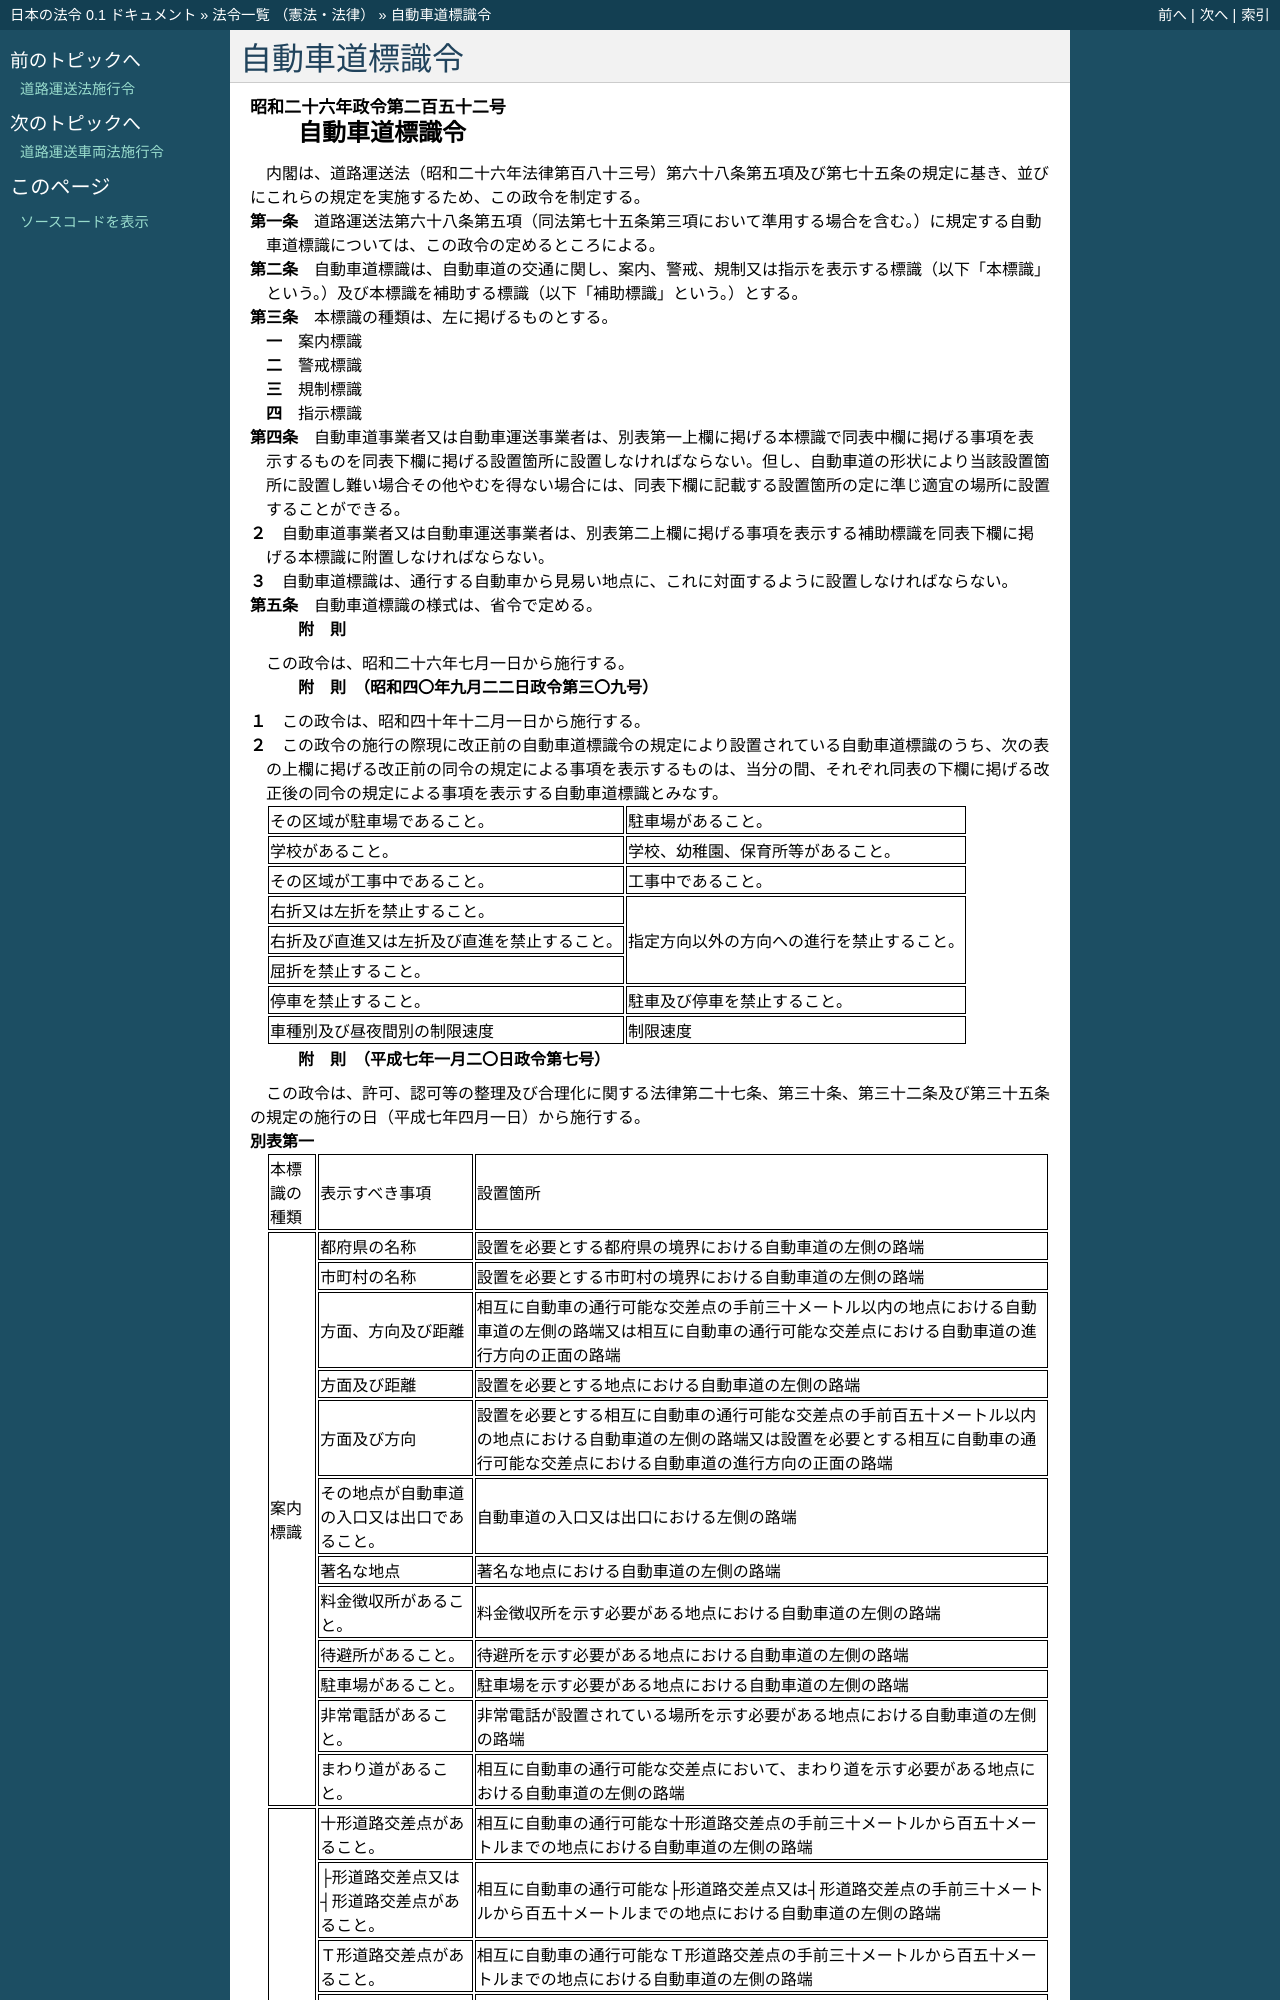

repository: ledmonster/japanese-law · page: doc/326/326CO0000000252_19950401_407CO0000000007.html · generator: sphinx

.. _326CO0000000252_19950401_407CO0000000007:

:orphan:

==============
自動車道標識令
==============

.. raw:: html
    
    
    <main id="contentsLaw" class="active">
    <div id="innerDocument" class="active">
    
    
    
    
    <div style="margin-bottom: 12px;">
    <div id="lawTitleNo" style="font-size: 1.067rem; font-weight: bold;" class="_shokanBoxParent">昭和二十六年政令第二百五十二号<div class="_shokanBox"></div>
    <div class="_inyoBox" id="_inyo_"></div>
    </div>
    <div id="lawTitle" style="margin-left: 3rem; font-size: 1.5rem; font-weight: bold; line-height: 1.25em;" class="_shokanBoxParent">
    <span data-xpath="">自動車道標識令</span><div class="_shokanBox" id="_shokan_"><div class="_shokanBtnIcons"></div></div>
    <div class="_inyoBox" id="_inyo_"></div>
    </div>
    </div><section id="EnactStatement" class="active EnactStatement"><div class="_div_EnactStatement _shokanBoxParent" style="text-indent: 1em;">
    <span data-xpath="">内閣は、道路運送法（昭和二十六年法律第百八十三号）第六十八条第五項及び第七十五条の規定に基き、並びにこれらの規定を実施するため、この政令を制定する。</span><div class="_shokanBox" id="_shokan_"><div class="_shokanBtnIcons"></div></div>
    <div class="_inyoBox" id="_inyo_"></div>
    </div></section><section id="MainProvision" class="active MainProvision"><section id="" class="active Article"><div style="margin-left: 1em; text-indent: -1em;" id="" class="_div_ArticleTitle _shokanBoxParent">
    <span style="font-weight: bold;">第一条</span>　<span data-xpath="">道路運送法第六十八条第五項（同法第七十五条第三項において準用する場合を含む。）に規定する自動車道標識については、この政令の定めるところによる。</span><div class="_shokanBox" id="_shokan_"><div class="_shokanBtnIcons"></div></div>
    <div class="_inyoBox" id="_inyo_"></div>
    </div></section><section id="" class="active Article"><div style="margin-left: 1em; text-indent: -1em;" id="" class="_div_ArticleTitle _shokanBoxParent">
    <span style="font-weight: bold;">第二条</span>　<span data-xpath="">自動車道標識は、自動車道の交通に関し、案内、警戒、規制又は指示を表示する標識（以下「本標識」という。）及び本標識を補助する標識（以下「補助標識」という。）とする。</span><div class="_shokanBox" id="_shokan_"><div class="_shokanBtnIcons"></div></div>
    <div class="_inyoBox" id="_inyo_"></div>
    </div></section><section id="" class="active Article"><div style="margin-left: 1em; text-indent: -1em;" id="" class="_div_ArticleTitle _shokanBoxParent">
    <span style="font-weight: bold;">第三条</span>　<span data-xpath="">本標識の種類は、左に掲げるものとする。</span><div class="_shokanBox" id="_shokan_"><div class="_shokanBtnIcons"></div></div>
    <div class="_inyoBox" id="_inyo_"></div>
    </div>
    <div id="" style="margin-left: 2em; text-indent: -1em;" class="_div_ItemSentence _shokanBoxParent">
    <span style="font-weight: bold;">一</span>　<span data-xpath="">案内標識</span><div class="_shokanBox" id="_shokan_"><div class="_shokanBtnIcons"></div></div>
    <div class="_inyoBox" id="_inyo_"></div>
    </div>
    <div id="" style="margin-left: 2em; text-indent: -1em;" class="_div_ItemSentence _shokanBoxParent">
    <span style="font-weight: bold;">二</span>　<span data-xpath="">警戒標識</span><div class="_shokanBox" id="_shokan_"><div class="_shokanBtnIcons"></div></div>
    <div class="_inyoBox" id="_inyo_"></div>
    </div>
    <div id="" style="margin-left: 2em; text-indent: -1em;" class="_div_ItemSentence _shokanBoxParent">
    <span style="font-weight: bold;">三</span>　<span data-xpath="">規制標識</span><div class="_shokanBox" id="_shokan_"><div class="_shokanBtnIcons"></div></div>
    <div class="_inyoBox" id="_inyo_"></div>
    </div>
    <div id="" style="margin-left: 2em; text-indent: -1em;" class="_div_ItemSentence _shokanBoxParent">
    <span style="font-weight: bold;">四</span>　<span data-xpath="">指示標識</span><div class="_shokanBox" id="_shokan_"><div class="_shokanBtnIcons"></div></div>
    <div class="_inyoBox" id="_inyo_"></div>
    </div></section><section id="" class="active Article"><div style="margin-left: 1em; text-indent: -1em;" id="" class="_div_ArticleTitle _shokanBoxParent">
    <span style="font-weight: bold;">第四条</span>　<span data-xpath="">自動車道事業者又は自動車運送事業者は、別表第一上欄に掲げる本標識で同表中欄に掲げる事項を表示するものを同表下欄に掲げる設置箇所に設置しなければならない。</span><span data-xpath="">但し、自動車道の形状により当該設置箇所に設置し難い場合その他やむを得ない場合には、同表下欄に記載する設置箇所の定に準じ適宜の場所に設置することができる。</span><div class="_shokanBox" id="_shokan_"><div class="_shokanBtnIcons"></div></div>
    <div class="_inyoBox" id="_inyo_"></div>
    </div>
    <div style="margin-left: 1em; text-indent: -1em;" class="_div_ParagraphSentence _shokanBoxParent">
    <span style="font-weight: bold;">２</span>　<span data-xpath="">自動車道事業者又は自動車運送事業者は、別表第二上欄に掲げる事項を表示する補助標識を同表下欄に掲げる本標識に附置しなければならない。</span><div class="_shokanBox" id="_shokan_"><div class="_shokanBtnIcons"></div></div>
    <div class="_inyoBox" id="_inyo_"></div>
    </div>
    <div style="margin-left: 1em; text-indent: -1em;" class="_div_ParagraphSentence _shokanBoxParent">
    <span style="font-weight: bold;">３</span>　<span data-xpath="">自動車道標識は、通行する自動車から見易い地点に、これに対面するように設置しなければならない。</span><div class="_shokanBox" id="_shokan_"><div class="_shokanBtnIcons"></div></div>
    <div class="_inyoBox" id="_inyo_"></div>
    </div></section><section id="" class="active Article"><div style="margin-left: 1em; text-indent: -1em;" id="" class="_div_ArticleTitle _shokanBoxParent">
    <span style="font-weight: bold;">第五条</span>　<span data-xpath="">自動車道標識の様式は、省令で定める。</span><div class="_shokanBox" id="_shokan_"><div class="_shokanBtnIcons"></div></div>
    <div class="_inyoBox" id="_inyo_"></div>
    </div></section></section><section id="" class="active SupplProvision"><div class="_div_SupplProvisionLabel SupplProvisionLabel _shokanBoxParent" style="margin-bottom: 10px; margin-left: 3em; font-weight: bold;">
    <span data-xpath="">附　則</span><div class="_shokanBox" id="_shokan_"><div class="_shokanBtnIcons"></div></div>
    <div class="_inyoBox" id="_inyo_"></div>
    </div>
    <section class="active Paragraph"><div style="text-indent: 1em;" class="_div_ParagraphSentence _shokanBoxParent">
    <span data-xpath="">この政令は、昭和二十六年七月一日から施行する。</span><div class="_shokanBox" id="_shokan_"><div class="_shokanBtnIcons"></div></div>
    <div class="_inyoBox" id="_inyo_"></div>
    </div></section></section><section id="" class="active SupplProvision"><div class="_div_SupplProvisionLabel SupplProvisionLabel _shokanBoxParent" style="margin-bottom: 10px; margin-left: 3em; font-weight: bold;">
    <span data-xpath="">附　則</span>　（昭和四〇年九月二二日政令第三〇九号）<div class="_shokanBox" id="_shokan_"><div class="_shokanBtnIcons"></div></div>
    <div class="_inyoBox" id="_inyo_"></div>
    </div>
    <section class="active Paragraph"><div style="margin-left: 1em; text-indent: -1em;" class="_div_ParagraphSentence _shokanBoxParent">
    <span style="font-weight: bold;">１</span>　<span data-xpath="">この政令は、昭和四十年十二月一日から施行する。</span><div class="_shokanBox" id="_shokan_"><div class="_shokanBtnIcons"></div></div>
    <div class="_inyoBox" id="_inyo_"></div>
    </div></section><section class="active Paragraph"><div style="margin-left: 1em; text-indent: -1em;" class="_div_ParagraphSentence _shokanBoxParent">
    <span style="font-weight: bold;">２</span>　<span data-xpath="">この政令の施行の際現に改正前の自動車道標識令の規定により設置されている自動車道標識のうち、次の表の上欄に掲げる改正前の同令の規定による事項を表示するものは、当分の間、それぞれ同表の下欄に掲げる改正後の同令の規定による事項を表示する自動車道標識とみなす。</span><div class="_shokanBox" id="_shokan_"><div class="_shokanBtnIcons"></div></div>
    <div class="_inyoBox" id="_inyo_"></div>
    </div>
    <div class="_shokanBoxParent">
    <table class="Table" style="margin-left: 1em;">
    <tr class="TableRow">
    <td style="border-top: black solid 1px; border-bottom: black solid 1px; border-left: black solid 1px; border-right: black solid 1px;" class="col-pad"><div><span data-xpath="">その区域が駐車場であること。</span></div></td>
    <td style="border-top: black solid 1px; border-bottom: black solid 1px; border-left: black solid 1px; border-right: black solid 1px;" class="col-pad"><div><span data-xpath="">駐車場があること。</span></div></td>
    </tr>
    <tr class="TableRow">
    <td style="border-top: black solid 1px; border-bottom: black solid 1px; border-left: black solid 1px; border-right: black solid 1px;" class="col-pad"><div><span data-xpath="">学校があること。</span></div></td>
    <td style="border-top: black solid 1px; border-bottom: black solid 1px; border-left: black solid 1px; border-right: black solid 1px;" class="col-pad"><div><span data-xpath="">学校、幼稚園、保育所等があること。</span></div></td>
    </tr>
    <tr class="TableRow">
    <td style="border-top: black solid 1px; border-bottom: black solid 1px; border-left: black solid 1px; border-right: black solid 1px;" class="col-pad"><div><span data-xpath="">その区域が工事中であること。</span></div></td>
    <td style="border-top: black solid 1px; border-bottom: black solid 1px; border-left: black solid 1px; border-right: black solid 1px;" class="col-pad"><div><span data-xpath="">工事中であること。</span></div></td>
    </tr>
    <tr class="TableRow">
    <td style="border-top: black solid 1px; border-bottom: black solid 1px; border-left: black solid 1px; border-right: black solid 1px;" class="col-pad"><div><span data-xpath="">右折又は左折を禁止すること。</span></div></td>
    <td style="border-top: black solid 1px; border-bottom: black solid 1px; border-left: black solid 1px; border-right: black solid 1px;" class="col-pad" rowspan="3"><div><span data-xpath="">指定方向以外の方向への進行を禁止すること。</span></div></td>
    </tr>
    <tr class="TableRow"><td style="border-top: black solid 1px; border-bottom: black solid 1px; border-left: black solid 1px; border-right: black solid 1px;" class="col-pad"><div><span data-xpath="">右折及び直進又は左折及び直進を禁止すること。</span></div></td></tr>
    <tr class="TableRow"><td style="border-top: black solid 1px; border-bottom: black solid 1px; border-left: black solid 1px; border-right: black solid 1px;" class="col-pad"><div><span data-xpath="">屈折を禁止すること。</span></div></td></tr>
    <tr class="TableRow">
    <td style="border-top: black solid 1px; border-bottom: black solid 1px; border-left: black solid 1px; border-right: black solid 1px;" class="col-pad"><div><span data-xpath="">停車を禁止すること。</span></div></td>
    <td style="border-top: black solid 1px; border-bottom: black solid 1px; border-left: black solid 1px; border-right: black solid 1px;" class="col-pad"><div><span data-xpath="">駐車及び停車を禁止すること。</span></div></td>
    </tr>
    <tr class="TableRow">
    <td style="border-top: black solid 1px; border-bottom: black solid 1px; border-left: black solid 1px; border-right: black solid 1px;" class="col-pad"><div><span data-xpath="">車種別及び昼夜間別の制限速度</span></div></td>
    <td style="border-top: black solid 1px; border-bottom: black solid 1px; border-left: black solid 1px; border-right: black solid 1px;" class="col-pad"><div><span data-xpath="">制限速度</span></div></td>
    </tr>
    </table>
    <div class="_shokanBox"></div>
    <div class="_inyoBox"></div>
    </div></section></section><section id="" class="active SupplProvision"><div class="_div_SupplProvisionLabel SupplProvisionLabel _shokanBoxParent" style="margin-bottom: 10px; margin-left: 3em; font-weight: bold;">
    <span data-xpath="">附　則</span>　（平成七年一月二〇日政令第七号）<div class="_shokanBox" id="_shokan_"><div class="_shokanBtnIcons"></div></div>
    <div class="_inyoBox" id="_inyo_"></div>
    </div>
    <section class="active Paragraph"><div style="text-indent: 1em;" class="_div_ParagraphSentence _shokanBoxParent">
    <span data-xpath="">この政令は、許可、認可等の整理及び合理化に関する法律第二十七条、第三十条、第三十二条及び第三十五条の規定の施行の日（平成七年四月一日）から施行する。</span><div class="_shokanBox" id="_shokan_"><div class="_shokanBtnIcons"></div></div>
    <div class="_inyoBox" id="_inyo_"></div>
    </div></section></section><section id="" class="active AppdxTable"><div style="font-weight:600;" class="_div_AppdxTableTitle _shokanBoxParent">別表第一<div class="_shokanBox" id="_shokan_"><div class="_shokanBtnIcons"></div></div>
    <div class="_inyoBox" id="_inyo_"></div>
    </div>
    <div class="_shokanBoxParent">
    <table class="Table" style="margin-left: 1em;">
    <tr class="TableRow">
    <td style="border-top: black solid 1px; border-bottom: black solid 1px; border-left: black solid 1px; border-right: black solid 1px;" class="col-pad"><div><span data-xpath="">本標識の種類</span></div></td>
    <td style="border-top: black solid 1px; border-bottom: black solid 1px; border-left: black solid 1px; border-right: black solid 1px;" class="col-pad"><div><span data-xpath="">表示すべき事項</span></div></td>
    <td style="border-top: black solid 1px; border-bottom: black solid 1px; border-left: black solid 1px; border-right: black solid 1px;" class="col-pad"><div><span data-xpath="">設置箇所</span></div></td>
    </tr>
    <tr class="TableRow">
    <td style="border-top: black solid 1px; border-bottom: black solid 1px; border-left: black solid 1px; border-right: black solid 1px;" class="col-pad" rowspan="12"><div><span data-xpath="">案内標識</span></div></td>
    <td style="border-top: black solid 1px; border-bottom: black solid 1px; border-left: black solid 1px; border-right: black solid 1px;" class="col-pad"><div><span data-xpath="">都府県の名称</span></div></td>
    <td style="border-top: black solid 1px; border-bottom: black solid 1px; border-left: black solid 1px; border-right: black solid 1px;" class="col-pad"><div><span data-xpath="">設置を必要とする都府県の境界における自動車道の左側の路端</span></div></td>
    </tr>
    <tr class="TableRow">
    <td style="border-top: black solid 1px; border-bottom: black solid 1px; border-left: black solid 1px; border-right: black solid 1px;" class="col-pad"><div><span data-xpath="">市町村の名称</span></div></td>
    <td style="border-top: black solid 1px; border-bottom: black solid 1px; border-left: black solid 1px; border-right: black solid 1px;" class="col-pad"><div><span data-xpath="">設置を必要とする市町村の境界における自動車道の左側の路端</span></div></td>
    </tr>
    <tr class="TableRow">
    <td style="border-top: black solid 1px; border-bottom: black solid 1px; border-left: black solid 1px; border-right: black solid 1px;" class="col-pad"><div><span data-xpath="">方面、方向及び距離</span></div></td>
    <td style="border-top: black solid 1px; border-bottom: black solid 1px; border-left: black solid 1px; border-right: black solid 1px;" class="col-pad"><div><span data-xpath="">相互に自動車の通行可能な交差点の手前三十メートル以内の地点における自動車道の左側の路端又は相互に自動車の通行可能な交差点における自動車道の進行方向の正面の路端</span></div></td>
    </tr>
    <tr class="TableRow">
    <td style="border-top: black solid 1px; border-bottom: black solid 1px; border-left: black solid 1px; border-right: black solid 1px;" class="col-pad"><div><span data-xpath="">方面及び距離</span></div></td>
    <td style="border-top: black solid 1px; border-bottom: black solid 1px; border-left: black solid 1px; border-right: black solid 1px;" class="col-pad"><div><span data-xpath="">設置を必要とする地点における自動車道の左側の路端</span></div></td>
    </tr>
    <tr class="TableRow">
    <td style="border-top: black solid 1px; border-bottom: black solid 1px; border-left: black solid 1px; border-right: black solid 1px;" class="col-pad"><div><span data-xpath="">方面及び方向</span></div></td>
    <td style="border-top: black solid 1px; border-bottom: black solid 1px; border-left: black solid 1px; border-right: black solid 1px;" class="col-pad"><div><span data-xpath="">設置を必要とする相互に自動車の通行可能な交差点の手前百五十メートル以内の地点における自動車道の左側の路端又は設置を必要とする相互に自動車の通行可能な交差点における自動車道の進行方向の正面の路端</span></div></td>
    </tr>
    <tr class="TableRow">
    <td style="border-top: black solid 1px; border-bottom: black solid 1px; border-left: black solid 1px; border-right: black solid 1px;" class="col-pad"><div><span data-xpath="">その地点が自動車道の入口又は出口であること。</span></div></td>
    <td style="border-top: black solid 1px; border-bottom: black solid 1px; border-left: black solid 1px; border-right: black solid 1px;" class="col-pad"><div><span data-xpath="">自動車道の入口又は出口における左側の路端</span></div></td>
    </tr>
    <tr class="TableRow">
    <td style="border-top: black solid 1px; border-bottom: black solid 1px; border-left: black solid 1px; border-right: black solid 1px;" class="col-pad"><div><span data-xpath="">著名な地点</span></div></td>
    <td style="border-top: black solid 1px; border-bottom: black solid 1px; border-left: black solid 1px; border-right: black solid 1px;" class="col-pad"><div><span data-xpath="">著名な地点における自動車道の左側の路端</span></div></td>
    </tr>
    <tr class="TableRow">
    <td style="border-top: black solid 1px; border-bottom: black solid 1px; border-left: black solid 1px; border-right: black solid 1px;" class="col-pad"><div><span data-xpath="">料金徴収所があること。</span></div></td>
    <td style="border-top: black solid 1px; border-bottom: black solid 1px; border-left: black solid 1px; border-right: black solid 1px;" class="col-pad"><div><span data-xpath="">料金徴収所を示す必要がある地点における自動車道の左側の路端</span></div></td>
    </tr>
    <tr class="TableRow">
    <td style="border-top: black solid 1px; border-bottom: black solid 1px; border-left: black solid 1px; border-right: black solid 1px;" class="col-pad"><div><span data-xpath="">待避所があること。</span></div></td>
    <td style="border-top: black solid 1px; border-bottom: black solid 1px; border-left: black solid 1px; border-right: black solid 1px;" class="col-pad"><div><span data-xpath="">待避所を示す必要がある地点における自動車道の左側の路端</span></div></td>
    </tr>
    <tr class="TableRow">
    <td style="border-top: black solid 1px; border-bottom: black solid 1px; border-left: black solid 1px; border-right: black solid 1px;" class="col-pad"><div><span data-xpath="">駐車場があること。</span></div></td>
    <td style="border-top: black solid 1px; border-bottom: black solid 1px; border-left: black solid 1px; border-right: black solid 1px;" class="col-pad"><div><span data-xpath="">駐車場を示す必要がある地点における自動車道の左側の路端</span></div></td>
    </tr>
    <tr class="TableRow">
    <td style="border-top: black solid 1px; border-bottom: black solid 1px; border-left: black solid 1px; border-right: black solid 1px;" class="col-pad"><div><span data-xpath="">非常電話があること。</span></div></td>
    <td style="border-top: black solid 1px; border-bottom: black solid 1px; border-left: black solid 1px; border-right: black solid 1px;" class="col-pad"><div><span data-xpath="">非常電話が設置されている場所を示す必要がある地点における自動車道の左側の路端</span></div></td>
    </tr>
    <tr class="TableRow">
    <td style="border-top: black solid 1px; border-bottom: black solid 1px; border-left: black solid 1px; border-right: black solid 1px;" class="col-pad"><div><span data-xpath="">まわり道があること。</span></div></td>
    <td style="border-top: black solid 1px; border-bottom: black solid 1px; border-left: black solid 1px; border-right: black solid 1px;" class="col-pad"><div><span data-xpath="">相互に自動車の通行可能な交差点において、まわり道を示す必要がある地点における自動車道の左側の路端</span></div></td>
    </tr>
    <tr class="TableRow">
    <td style="border-top: black solid 1px; border-bottom: black solid 1px; border-left: black solid 1px; border-right: black solid 1px;" class="col-pad" rowspan="19"><div><span data-xpath="">警戒標識</span></div></td>
    <td style="border-top:
